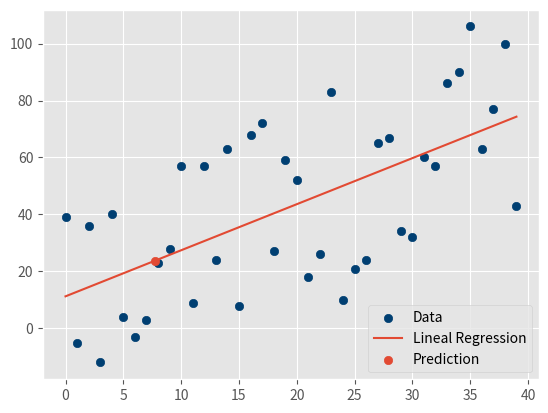

Reproduce this figure in Python.
from statistics import mean
from matplotlib import style
import matplotlib.pyplot as plt
import random
import numpy as np


def square(data): return data ** 2


def squared_error(ys, y): return sum((y - ys) ** 2)


def regression_slope(xs, ys): return ((mean(xs) * mean(ys)) - mean(xs * ys)) / (square(mean(xs)) - mean(square(xs)))


def regression_intercept(m, xs, ys): return mean(ys) - (m * mean(xs))


def coefficient_of_determination(ys, y):
    regression_squared_error = squared_error(ys, y)

    y_mean = [mean(ys) for _ in ys]
    y_squared_error = squared_error(ys, y_mean)

    return 1 - (regression_squared_error / y_squared_error)


def crate_dataset(points_count, variance, step, correlation=0):
    last_y = 1
    ys = []
    for i in range(points_count):
        y = last_y + random.randrange(- variance, variance)
        ys.append(y)
        if correlation > 0:
            last_y += step
        elif correlation < 0:
            last_y -= step

    xs = np.array([i for i in range(len(ys))], dtype=np.float64)
    ys = np.array(ys, dtype=np.float64)

    return xs, ys

class LinearRegressionClassifier:
    def predict(self, xs): return [self.slope * x + self.intercept for x in xs]

    def train(self, xs, ys):
        self.slope = regression_slope(xs, ys)
        self.intercept = regression_intercept(self.slope, xs, ys)
        y = classifier.predict(xs)
        return coefficient_of_determination(ys, y) * 100


def plot(xs, ys, y, x1, y1):
    style.use('ggplot')

    # Plot train points...
    plt.scatter(xs, ys, color='#003F72', label='Data')
    # Plot regression line...
    plt.plot(xs, y, label='Lineal Regression')

    # Predicted point...
    plt.scatter(x1, y1, label='Prediction')

    plt.legend(loc=4)

    plt.show()


xs, ys = crate_dataset(points_count=40, variance=40, step=2, correlation=1)
# xs, ys = crate_dataset(points_count=40, variance=10, step=2, correlation=1)
# xs, ys = crate_dataset(points_count=40, variance=10, step=2, correlation=-1)
# xs, ys = crate_dataset(points_count=40, variance=10, step=2, correlation=0)


classifier = LinearRegressionClassifier()

accuracy = classifier.train(xs, ys)
print("Coefficient of determination: {}".format(accuracy))


y = classifier.predict(xs)

x1 = [7.7]
y1 = classifier.predict(x1)

plot(xs, ys, y, x1, y1)
